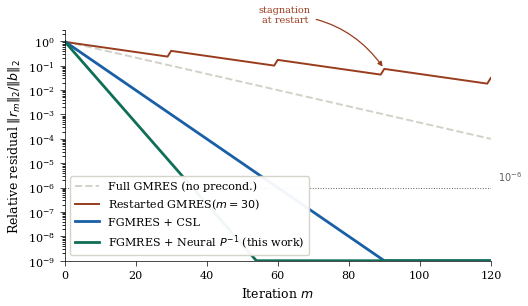
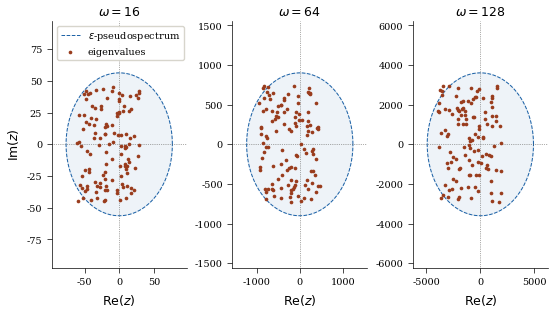
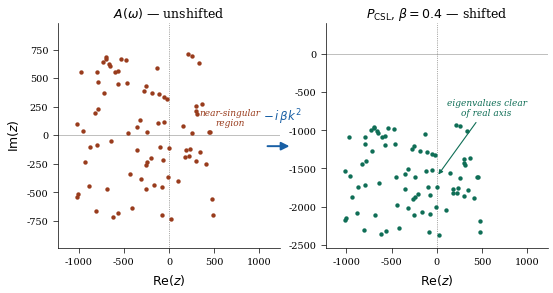
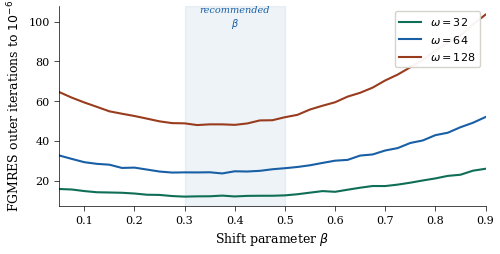
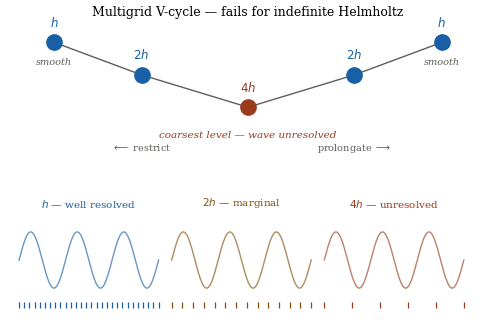
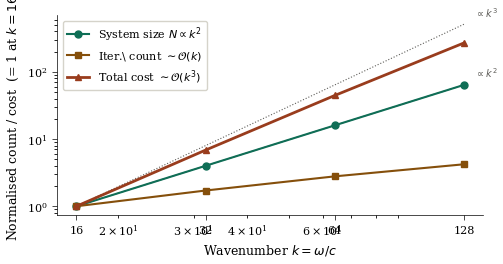
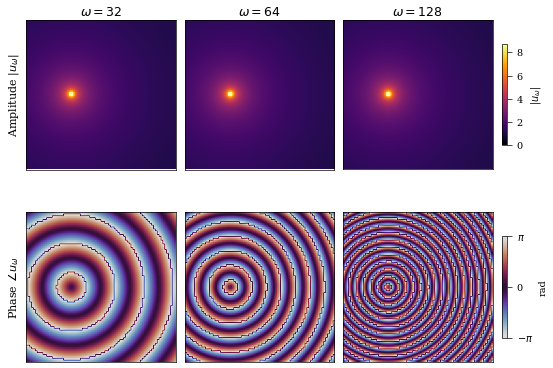
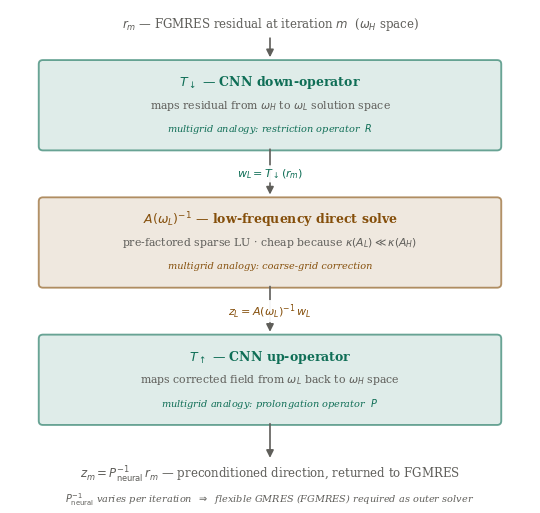

The script that saved these images, in order:
"""
ch4.py
======
Generates all eight figures for Chapter 4 of the thesis.
Run from the project root:
    python figures/ch4.py

Outputs PDFs to figures/ch4/.
Requires: numpy, matplotlib.
"""

import numpy as np
import matplotlib.pyplot as plt
import matplotlib.patches as mpatches
import matplotlib.ticker as ticker
from pathlib import Path

OUT = Path("figures/ch4")
OUT.mkdir(parents=True, exist_ok=True)

# ── shared style ──────────────────────────────────────────────────────────────
plt.rcParams.update({
    "font.family":        "serif",
    "font.size":          9,
    "axes.labelsize":     9,
    "axes.titlesize":     9,
    "xtick.labelsize":    8,
    "ytick.labelsize":    8,
    "legend.fontsize":    8,
    "lines.linewidth":    1.3,
    "axes.linewidth":     0.5,
    "xtick.major.width":  0.5,
    "ytick.major.width":  0.5,
    "figure.dpi":         150,
    "savefig.dpi":        300,
    "savefig.bbox":       "tight",
    "savefig.pad_inches": 0.06,
})

BLUE  = "#185FA5"
TEAL  = "#0F6E56"
CORAL = "#993C1D"
AMBER = "#854F0B"
GRAY  = "#5F5E5A"
LGRAY = "#D3D1C7"

TW = 5.5   # text width in inches
HH = 2.6   # standard panel height


def _despine(ax):
    ax.spines[["top", "right"]].set_visible(False)


# ── Fig 4.1 — GMRES convergence ───────────────────────────────────────────────
def fig_gmres_convergence():
    """
    Four convergence curves: Full GMRES, Restarted GMRES(30),
    FGMRES+CSL, FGMRES+Neural preconditioner.
    Replace schematic data with real solver output from benchmarks.
    """
    iters = np.arange(0, 121)

    # Full GMRES — smooth, slow
    full = np.clip(10 ** (-iters / 30), 1e-9, 1.0)

    # Restarted GMRES(30) — sawtooth, stagnates between restarts
    rst = np.empty(len(iters), dtype=float)
    level = 1.0
    for i, it in enumerate(iters):
        pos = (it % 30) + 1
        rst[i] = level * 10 ** (-pos / 48)
        if pos == 30 and i < len(iters) - 1:
            level = rst[i] * 1.8  # partial recovery: still far from converged

    # FGMRES + CSL preconditioner
    fgm_csl = np.clip(10 ** (-iters / 10), 1e-9, 1.0)

    # FGMRES + Neural preconditioner (learned V-cycle, this work)
    fgm_neu = np.clip(10 ** (-iters / 6), 1e-9, 1.0)

    fig, ax = plt.subplots(figsize=(TW, HH + 0.4))

    ax.semilogy(iters, full,    color=LGRAY, ls="--", lw=1.4,
                label="Full GMRES (no precond.)")
    ax.semilogy(iters, rst,     color=CORAL, ls="-",  lw=1.4,
                label="Restarted GMRES($m{=}30$)")
    ax.semilogy(iters, fgm_csl, color=BLUE,  ls="-",  lw=2.0,
                label="FGMRES + CSL")
    ax.semilogy(iters, fgm_neu, color=TEAL,  ls="-",  lw=2.0,
                label=r"FGMRES + Neural $P^{-1}$ (this work)")

    # tolerance reference line
    tol = 1e-6
    ax.axhline(tol, color=GRAY, lw=0.7, ls=":", zorder=0)
    ax.text(122, tol * 1.6, r"$10^{-6}$", va="bottom", ha="left",
            fontsize=7, color=GRAY)

    # annotate stagnation at a restart boundary (iteration 90 = 3rd restart)
    stag_iter = 90
    ax.annotate("stagnation\nat restart",
                xy=(stag_iter, rst[stag_iter]),
                xytext=(stag_iter - 28, rst[stag_iter] * 80),
                arrowprops=dict(arrowstyle="-|>", color=CORAL,
                                lw=0.9, connectionstyle="arc3,rad=-0.25"),
                fontsize=7, color=CORAL, ha="center")

    ax.set_xlabel("Iteration $m$")
    ax.set_ylabel(r"Relative residual $\|r_m\|_2 / \|b\|_2$")
    ax.set_xlim(0, 120)
    ax.set_ylim(1e-9, 3)
    # legend in lower-left: curves are near 1 there only at iteration 0,
    # so it is clear after a few iterations
    ax.legend(loc="lower left", framealpha=0.95, edgecolor=LGRAY,
              handlelength=2.2)
    _despine(ax)

    fig.savefig(OUT / "fig4_1_gmres_convergence.pdf")
    plt.close(fig)
    print("Saved fig4_1_gmres_convergence.pdf")


# ── Fig 4.2 — Eigenvalue scatter ──────────────────────────────────────────────
def fig_eigenvalues_pseudospectrum():
    """
    Schematic eigenvalue scatter + pseudospectrum ellipse for three frequencies.
    Replace synthetic data with real eigenvalues from your A(omega) matrices.
    """
    omegas = [16, 64, 128]
    fig, axes = plt.subplots(1, 3, figsize=(TW, HH + 0.5),
                             constrained_layout=True)
    rng = np.random.default_rng(42)

    for ax, omega in zip(axes, omegas):
        k = omega
        n_eig = 120

        # --- replace with real eigenvalues ---
        re = rng.uniform(-k**2 * 0.24, k**2 * 0.12, n_eig)
        im = rng.uniform(-k**2 * 0.18, k**2 * 0.18, n_eig)
        # ------------------------------------------

        # schematic pseudospectrum boundary
        theta = np.linspace(0, 2 * np.pi, 300)
        pr, pi = k**2 * 0.30, k**2 * 0.22
        ax.fill(pr * np.cos(theta), pi * np.sin(theta),
                color=BLUE, alpha=0.07, zorder=1)
        ax.plot(pr * np.cos(theta), pi * np.sin(theta),
                color=BLUE, lw=0.7, ls="--", zorder=2,
                label=r"$\varepsilon$-pseudospectrum")

        ax.scatter(re, im, s=7, color=CORAL, lw=0, zorder=3, label="eigenvalues")
        ax.axvline(0, color=GRAY, lw=0.5, ls=":")
        ax.axhline(0, color=GRAY, lw=0.5, ls=":")

        lim = k**2 * 0.38
        ax.set_xlim(-lim, lim)
        ax.set_ylim(-lim, lim)
        ax.set_title(f"$\\omega = {omega}$", pad=4)
        ax.set_xlabel(r"$\mathrm{Re}(z)$")
        ax.tick_params(labelsize=7)
        _despine(ax)

    axes[0].set_ylabel(r"$\mathrm{Im}(z)$")
    axes[0].legend(loc="upper left", framealpha=0.9, edgecolor=LGRAY, fontsize=7)

    fig.savefig(OUT / "fig4_2_eigenvalues.pdf")
    plt.close(fig)
    print("Saved fig4_2_eigenvalues.pdf")


# ── Fig 4.3 — CSL eigenvalue shift ────────────────────────────────────────────
def fig_csl_shift():
    """
    Before/after the imaginary shift of the CSL preconditioner.
    Left: A(omega) eigenvalues straddle the real axis.
    Right: P_CSL eigenvalues pushed into the lower half-plane.
    Arrow between panels (figure-level) shows the shift direction.
    Replace with real eigenvalues from build_csl_matrix.
    """
    rng = np.random.default_rng(7)
    omega, beta = 64, 0.4
    k = omega
    n_eig = 80

    # --- replace with real eigenvalues ---
    eA_r = rng.uniform(-k**2 * 0.25, k**2 * 0.12, n_eig)
    eA_i = rng.uniform(-k**2 * 0.18, k**2 * 0.18, n_eig)
    eA   = eA_r + 1j * eA_i

    shift  = beta * k**2          # imaginary downward displacement
    ePCSL  = eA - 1j * shift
    # ------------------------------------------

    # use a y-range that shows the full shifted distribution
    lim_x = k**2 * 0.30
    lim_yL = k**2 * 0.24   # symmetric for unshifted
    lim_yR_lo = -(shift + k**2 * 0.22)  # shifted cluster is below real axis
    lim_yR_hi = k**2 * 0.10             # small headroom above real axis

    fig, axes = plt.subplots(1, 2, figsize=(TW, HH + 0.3),
                             constrained_layout=True)

    # ── left panel: unshifted ──
    ax = axes[0]
    ax.scatter(eA.real, eA.imag, s=10, color=CORAL, lw=0, zorder=3)
    ax.axvline(0, color=GRAY, lw=0.5, ls=":")
    ax.axhline(0, color=GRAY, lw=0.7, ls="-", alpha=0.4)
    ax.set_xlim(-lim_x, lim_x)
    ax.set_ylim(-lim_yL, lim_yL)
    ax.set_title(r"$A(\omega)$ — unshifted", pad=4)
    ax.set_xlabel(r"$\mathrm{Re}(z)$")
    ax.set_ylabel(r"$\mathrm{Im}(z)$")
    ax.tick_params(labelsize=7)
    _despine(ax)
    # label the real axis danger zone
    ax.text(lim_x * 0.55, lim_yL * 0.07, "near-singular\nregion",
            ha="center", va="bottom", fontsize=6.5, color=CORAL,
            style="italic")

    # ── right panel: CSL shifted ──
    ax = axes[1]
    ax.scatter(ePCSL.real, ePCSL.imag, s=10, color=TEAL, lw=0, zorder=3)
    ax.axvline(0, color=GRAY, lw=0.5, ls=":")
    ax.axhline(0, color=GRAY, lw=0.7, ls="-", alpha=0.4)
    ax.set_xlim(-lim_x, lim_x)
    ax.set_ylim(lim_yR_lo, lim_yR_hi)
    ax.set_title(r"$P_{\mathrm{CSL}}$, $\beta = 0.4$ — shifted", pad=4)
    ax.set_xlabel(r"$\mathrm{Re}(z)$")
    ax.tick_params(labelsize=7)
    _despine(ax)
    # annotation: eigenvalues clear of real axis
    cluster_mid = np.mean(ePCSL.imag)
    ax.annotate("eigenvalues clear\nof real axis",
                xy=(0, cluster_mid),
                xytext=(lim_x * 0.45, cluster_mid * 0.5),
                arrowprops=dict(arrowstyle="-|>", color=TEAL, lw=0.8),
                fontsize=6.5, color=TEAL, ha="center", style="italic")

    # ── between-panel arrow at figure level ──
    # draw in figure transform: x midpoint between the two axes
    fig.text(0.51, 0.57, r"$-\,i\,\beta k^2$",
             ha="center", va="bottom", fontsize=8.5, color=BLUE,
             transform=fig.transFigure)
    ax_mid_x = 0.503
    fig.add_artist(mpatches.FancyArrowPatch(
        (ax_mid_x - 0.025, 0.50), (ax_mid_x + 0.025, 0.50),
        transform=fig.transFigure,
        arrowstyle="-|>", color=BLUE, lw=1.4, mutation_scale=12,
        zorder=10,
    ))

    fig.savefig(OUT / "fig4_3_csl_shift.pdf")
    plt.close(fig)
    print("Saved fig4_3_csl_shift.pdf")


# ── Fig 4.4 — β sweep ─────────────────────────────────────────────────────────
def fig_beta_sweep():
    """
    FGMRES outer iteration count vs CSL shift parameter β.
    Replace with real benchmark data.
    """
    betas  = np.linspace(0.05, 0.90, 35)
    omegas = [32, 64, 128]
    colors = [TEAL, BLUE, CORAL]

    fig, ax = plt.subplots(figsize=(TW, HH))

    for omega, color in zip(omegas, colors):
        # --- replace with real sweep data ---
        iters = (
            12 * (omega / 32)
            * (1 + 3.8 * (betas - 0.35)**2)
            + np.random.default_rng(omega).uniform(-0.5, 0.5, len(betas))
        )
        # ------------------------------------
        ax.plot(betas, iters, color=color, lw=1.5,
                label=f"$\\omega = {omega}$")

    ax.axvspan(0.30, 0.50, color=BLUE, alpha=0.07, zorder=0)
    ax.text(0.40, ax.get_ylim()[1] if ax.get_ylim()[1] > 0 else 80,
            "recommended\n$\\beta$",
            ha="center", va="top", fontsize=7, color=BLUE,
            style="italic")

    ax.set_xlabel(r"Shift parameter $\beta$")
    ax.set_ylabel("FGMRES outer iterations to $10^{-6}$")
    ax.set_xlim(0.05, 0.90)
    ax.legend(framealpha=0.95, edgecolor=LGRAY, loc="upper right")
    ax.yaxis.set_major_locator(ticker.MaxNLocator(integer=True, nbins=6))
    _despine(ax)

    fig.savefig(OUT / "fig4_4_beta_sweep.pdf")
    plt.close(fig)
    print("Saved fig4_4_beta_sweep.pdf")


# ── Fig 4.5 — Multigrid V-cycle schematic ─────────────────────────────────────
def fig_multigrid_vcycle():
    """
    Top: V-cycle node diagram showing the grid-level traversal.
    Bottom: wave resolution at each grid spacing, illustrating why the
    coarsest level cannot represent the Helmholtz solution.
    """
    fig = plt.figure(figsize=(TW, 3.4))

    # ── top panel: V-cycle node diagram ──────────────────────────────────────
    ax_v = fig.add_axes([0.06, 0.54, 0.88, 0.40])
    ax_v.set_xlim(0, 10)
    ax_v.set_ylim(0.0, 4.2)
    ax_v.axis("off")

    levels = [
        (1.0, 3.5, r"$h$",    BLUE),
        (2.8, 2.5, r"$2h$",   BLUE),
        (5.0, 1.5, r"$4h$",   CORAL),   # coarsest — problematic
        (7.2, 2.5, r"$2h$",   BLUE),
        (9.0, 3.5, r"$h$",    BLUE),
    ]

    xs = [l[0] for l in levels]
    ys = [l[1] for l in levels]

    # connecting lines
    for i in range(len(xs) - 1):
        ax_v.plot([xs[i], xs[i+1]], [ys[i], ys[i+1]],
                  color=GRAY, lw=1.0, zorder=1)

    # nodes and labels
    for x, y, label, color in levels:
        ax_v.plot(x, y, "o", ms=11, color=color, zorder=3)
        ax_v.text(x, y + 0.40, label, ha="center", va="bottom",
                  fontsize=8.5, color=color)

    # annotations
    ax_v.text(1.0, 2.9, "smooth", ha="center", va="center",
              fontsize=7, color=GRAY, style="italic")
    ax_v.text(9.0, 2.9, "smooth", ha="center", va="center",
              fontsize=7, color=GRAY, style="italic")
    ax_v.text(5.0, 0.65, "coarsest level — wave unresolved",
              ha="center", va="center", fontsize=7.5,
              color=CORAL, style="italic")

    # left/right direction labels
    ax_v.text(2.8, 0.15, r"$\longleftarrow$ restrict", ha="center",
              fontsize=7, color=GRAY)
    ax_v.text(7.2, 0.15, r"prolongate $\longrightarrow$", ha="center",
              fontsize=7, color=GRAY)

    ax_v.set_title("Multigrid V-cycle — fails for indefinite Helmholtz",
                   pad=3, fontsize=9)

    # ── bottom panel: wave resolution at each grid spacing ────────────────────
    ax_w = fig.add_axes([0.06, 0.06, 0.88, 0.38])
    ax_w.set_xlim(-0.3, 10.8)
    ax_w.set_ylim(-2.1, 2.5)
    ax_w.axis("off")

    xw    = np.linspace(0, 6 * np.pi, 500)
    wave  = np.sin(xw)
    span  = 3.2   # width per panel

    grid_counts = [28, 14, 6]
    colors_     = [BLUE, AMBER, CORAL]
    offsets     = [0.0, 3.5, 7.0]
    labels_     = [r"$h$ — well resolved",
                   r"$2h$ — marginal",
                   r"$4h$ — unresolved"]

    for off, n_g, col, lbl in zip(offsets, grid_counts, colors_, labels_):
        # wave
        ax_w.plot(xw / (6 * np.pi) * span + off, wave,
                  color=col, lw=1.0, alpha=0.65)
        # grid tick marks
        gx = np.linspace(off, off + span, n_g)
        ax_w.plot(gx, np.full_like(gx, -1.60),
                  "|", ms=5, color=col, lw=0.9, mew=0.9)
        # label above wave
        ax_w.text(off + span / 2, 1.80, lbl,
                  ha="center", va="bottom", fontsize=7.5, color=col)

    fig.savefig(OUT / "fig4_5_multigrid_vcycle.pdf")
    plt.close(fig)
    print("Saved fig4_5_multigrid_vcycle.pdf")


# ── Fig 4.6 — Cost scaling log-log ────────────────────────────────────────────
def fig_cost_scaling():
    """
    Log-log: system size N, FGMRES+CSL iteration count, total cost vs k.
    Replace iteration_counts with real benchmark values from Table 4.1.
    """
    omegas = np.array([16., 32., 64., 128.])
    ks     = omegas   # c = 1

    n_int = 288   # interior grid points per dimension
    N_theory = (ks / ks[0])**2 * n_int**2

    # --- replace with real benchmark data ---
    iteration_counts = np.array([28., 48., 78., 118.])
    # ----------------------------------------

    total_cost = N_theory * iteration_counts
    # normalise to 1 at k=16 for each series
    norm = lambda v: v / v[0]

    fig, ax = plt.subplots(figsize=(TW, HH))

    ax.loglog(ks, norm(N_theory),         "o-", color=TEAL,  lw=1.5, ms=5,
              label=r"System size $N \propto k^2$")
    ax.loglog(ks, norm(iteration_counts), "s-", color=AMBER, lw=1.5, ms=5,
              label=r"Iter.\ count $\sim \mathcal{O}(k)$")
    ax.loglog(ks, norm(total_cost),       "^-", color=CORAL, lw=2.0, ms=5,
              label=r"Total cost $\sim \mathcal{O}(k^3)$")

    # reference slope lines
    k_ref = np.array([16., 128.])
    for exp, ls, label, yoff in [(2, "--", r"$\propto k^2$", 1.5),
                                  (3, ":",  r"$\propto k^3$", 1.5)]:
        y_ref = (k_ref / k_ref[0])**exp
        ax.loglog(k_ref, y_ref, color=GRAY, lw=0.8, ls=ls, zorder=0)
        ax.text(k_ref[-1] * 1.06, y_ref[-1] * yoff, label,
                fontsize=7, color=GRAY, va="center")

    ax.set_xlabel(r"Wavenumber $k = \omega / c$")
    ax.set_ylabel("Normalised count / cost  (= 1 at $k = 16$)")
    ax.set_xticks(ks)
    ax.get_xaxis().set_major_formatter(ticker.ScalarFormatter())
    ax.legend(framealpha=0.95, edgecolor=LGRAY, loc="upper left")
    _despine(ax)

    fig.savefig(OUT / "fig4_6_cost_scaling.pdf")
    plt.close(fig)
    print("Saved fig4_6_cost_scaling.pdf")


# ── Fig 4.7 — Frequency coherence panels ─────────────────────────────────────
def fig_coherence():
    """
    2×3 panel: amplitude and phase of u_omega for omega in {32, 64, 128}.
    Replace dummy wavefields with real solver output:
        u = solve_helmholtz(omega=X, ...)[112:400, 112:400]
    """
    omegas = [32, 64, 128]
    nx = 80   # resolution for placeholder; use 288 with real fields

    fields = {}
    x, y = np.meshgrid(np.linspace(0, 1, nx), np.linspace(0, 1, nx))
    src_x, src_y = 0.30, 0.50
    for omega in omegas:
        k = omega
        r = np.sqrt((x - src_x)**2 + (y - src_y)**2) + 1e-6
        u = np.exp(1j * k * r) / (r**0.5)
        fields[omega] = u

    amp_vmax = max(np.abs(fields[o]).max() for o in omegas) * 0.75

    fig, axes = plt.subplots(2, 3, figsize=(TW, TW * 0.70),
                             constrained_layout=True)

    for col, omega in enumerate(omegas):
        u  = fields[omega]

        im0 = axes[0, col].imshow(np.abs(u), origin="lower",
                                   cmap="inferno", vmin=0, vmax=amp_vmax)
        im1 = axes[1, col].imshow(np.angle(u), origin="lower",
                                   cmap="twilight", vmin=-np.pi, vmax=np.pi)
        for row in range(2):
            axes[row, col].set_xticks([])
            axes[row, col].set_yticks([])

        axes[0, col].set_title(f"$\\omega = {omega}$", pad=3)

    axes[0, 0].set_ylabel(r"Amplitude $|u_\omega|$", fontsize=8)
    axes[1, 0].set_ylabel(r"Phase $\angle u_\omega$",  fontsize=8)

    cb0 = fig.colorbar(im0, ax=axes[0, :], shrink=0.55, pad=0.02)
    cb0.set_label(r"$|u_\omega|$", fontsize=7)
    cb0.ax.tick_params(labelsize=7)

    cb1 = fig.colorbar(im1, ax=axes[1, :], shrink=0.55, pad=0.02,
                       ticks=[-np.pi, 0, np.pi])
    cb1.ax.set_yticklabels([r"$-\pi$", "0", r"$\pi$"], fontsize=7)
    cb1.set_label("rad", fontsize=7)

    fig.savefig(OUT / "fig4_7_coherence.pdf")
    plt.close(fig)
    print("Saved fig4_7_coherence.pdf")


# ── Fig 4.8 — Neural preconditioner pipeline ─────────────────────────────────
def fig_neural_preconditioner():
    """
    Block diagram of the neural V-cycle preconditioner P_neural^{-1}.
    Applied at every FGMRES iteration (not a warm start).

    Layout (top → bottom):
      Input r_m  →  T_down  →  A_L^{-1}  →  T_up  →  Output z_m

    Multigrid analogy is shown inside each box.
    """
    FW, FH = 5.5, 5.2
    fig = plt.figure(figsize=(FW, FH))

    # single full-figure axes in data coordinates [0,10] x [0,10]
    ax = fig.add_axes([0.02, 0.02, 0.96, 0.96])
    ax.set_xlim(0, 10)
    ax.set_ylim(0, 10)
    ax.axis("off")

    # ── helpers ──────────────────────────────────────────────────────────────
    CX = 5.0   # x-centre of all boxes
    BW = 8.6   # box width  (left edge = CX - BW/2 = 0.7, right = 9.3)
    BH = 1.65  # box height

    def _box(cy, color, line1, line2, line3):
        """Draw a labelled box with three lines of text."""
        x0 = CX - BW / 2
        y0 = cy - BH / 2
        # filled background
        rect = mpatches.FancyBboxPatch(
            (x0, y0), BW, BH,
            boxstyle="round,pad=0.08",
            facecolor=color, edgecolor=color,
            linewidth=1.3, alpha=0.13, zorder=2,
        )
        ax.add_patch(rect)
        # border
        border = mpatches.FancyBboxPatch(
            (x0, y0), BW, BH,
            boxstyle="round,pad=0.08",
            facecolor="none", edgecolor=color,
            linewidth=1.3, alpha=0.55, zorder=3,
        )
        ax.add_patch(border)
        # three text lines inside: title, description, analogy
        y_top    = cy + BH / 2 - 0.36
        y_mid    = cy
        y_bottom = cy - BH / 2 + 0.36
        ax.text(CX, y_top,    line1, ha="center", va="center",
                fontsize=9.0, color=color, fontweight="bold", zorder=4)
        ax.text(CX, y_mid,    line2, ha="center", va="center",
                fontsize=7.8, color=GRAY, zorder=4)
        ax.text(CX, y_bottom, line3, ha="center", va="center",
                fontsize=7.0, color=color, style="italic", zorder=4)

    def _arrow(y_from, y_to):
        """Vertical downward arrow."""
        ax.annotate("",
                    xy=(CX, y_to), xytext=(CX, y_from),
                    arrowprops=dict(
                        arrowstyle="-|>", color=GRAY,
                        lw=1.2, mutation_scale=11,
                    ),
                    zorder=5)

    def _var_label(cy, text, color):
        """Small variable label centred on the arrow gap, with white bg."""
        ax.text(CX, cy, text,
                ha="center", va="center",
                fontsize=8.0, color=color, zorder=6,
                bbox=dict(boxstyle="round,pad=0.18",
                          facecolor="white", edgecolor="none", alpha=0.95))

    # ── vertical positions of the three boxes ────────────────────────────────
    Y1 = 8.00   # T_down centre
    Y2 = 5.25   # A_L^{-1} centre
    Y3 = 2.50   # T_up centre

    # gaps (midpoints used for variable labels)
    gap1 = (Y1 - BH / 2 + Y2 + BH / 2) / 2   # ≈ 6.625
    gap2 = (Y2 - BH / 2 + Y3 + BH / 2) / 2   # ≈ 3.875

    # ── I/O labels ────────────────────────────────────────────────────────────
    ax.text(CX, 9.62,
            r"$r_m$ — FGMRES residual at iteration $m$  ($\omega_H$ space)",
            ha="center", va="center", fontsize=8.5, color=GRAY)

    # ── boxes ─────────────────────────────────────────────────────────────────
    _box(Y1, TEAL,
         line1=r"$T_{\downarrow}$ — CNN down-operator",
         line2=r"maps residual from $\omega_H$ to $\omega_L$ solution space",
         line3=r"multigrid analogy: restriction operator  $R$")

    _box(Y2, AMBER,
         line1=r"$A(\omega_L)^{-1}$ — low-frequency direct solve",
         line2=r"pre-factored sparse LU · cheap because $\kappa(A_L) \ll \kappa(A_H)$",
         line3=r"multigrid analogy: coarse-grid correction")

    _box(Y3, TEAL,
         line1=r"$T_{\uparrow}$ — CNN up-operator",
         line2=r"maps corrected field from $\omega_L$ back to $\omega_H$ space",
         line3=r"multigrid analogy: prolongation operator  $P$")

    # ── arrows + variable labels ──────────────────────────────────────────────
    _arrow(9.40, Y1 + BH / 2 + 0.08)           # input → T_down
    _arrow(Y1 - BH / 2, Y2 + BH / 2 + 0.08)   # T_down → A_L^{-1}
    _arrow(Y2 - BH / 2, Y3 + BH / 2 + 0.08)   # A_L^{-1} → T_up
    _arrow(Y3 - BH / 2, 0.88)                  # T_up → output

    _var_label(gap1, r"$w_L = T_{\downarrow}(r_m)$", TEAL)
    _var_label(gap2, r"$z_L = A(\omega_L)^{-1}\,w_L$", AMBER)

    # ── output label ──────────────────────────────────────────────────────────
    ax.text(CX, 0.60,
            r"$z_m = P_{\mathrm{neural}}^{-1}\,r_m$ — preconditioned direction, "
            r"returned to FGMRES",
            ha="center", va="center", fontsize=8.5, color=GRAY)

    # ── bottom note ───────────────────────────────────────────────────────────
    ax.text(CX, 0.12,
            r"$P_{\mathrm{neural}}^{-1}$ varies per iteration "
            r"$\;\Rightarrow\;$ flexible GMRES (FGMRES) required as outer solver",
            ha="center", va="center", fontsize=7.0, color=GRAY, style="italic")

    fig.savefig(OUT / "fig4_8_neural_preconditioner.pdf")
    plt.close(fig)
    print("Saved fig4_8_neural_preconditioner.pdf")


# ── run all ───────────────────────────────────────────────────────────────────
if __name__ == "__main__":
    fig_gmres_convergence()
    fig_eigenvalues_pseudospectrum()
    fig_csl_shift()
    fig_beta_sweep()
    fig_multigrid_vcycle()
    fig_cost_scaling()
    fig_coherence()
    fig_neural_preconditioner()
    print("\nAll figures written to", OUT.resolve())
